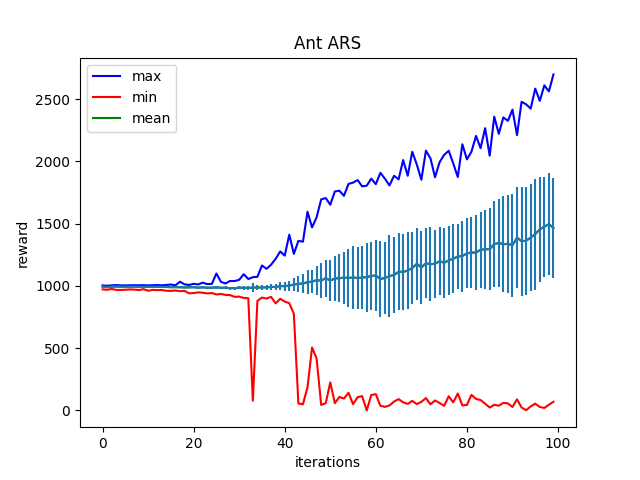

The file beside this chart, header and first rows:
Iter:0, max:1003.6214599609375, mean:993.8672485351562, min:971.7853393554688, std:4.569176197052002
Iter:1, max:1000.1241455078125, mean:989.12890625, min:968.0884399414062, std:4.735888481140137
Iter:2, max:1004.0997924804688, mean:993.767578125, min:975.410888671875, std:4.560196399688721
Iter:3, max:1006.2259521484375, mean:994.23779296875, min:967.224853515625, std:4.979823589324951
Iter:4, max:1003.3925170898438, mean:992.6671142578125, min:966.7802124023438, std:5.010409355163574
Iter:5, max:1003.4710083007812, mean:992.8023071289062, min:968.6673583984375, std:5.198250770568848
Iter:6, max:1004.7459106445312, mean:992.8805541992188, min:971.126953125, std:5.14208459854126
Iter:7, max:1005.033935546875, mean:993.9783935546875, min:969.6798095703125, std:5.052700996398926
Iter:8, max:1004.1360473632812, mean:991.7564086914062, min:965.8999633789062, std:5.2530198097229
Iter:9, max:1005.21826171875, mean:992.5029296875, min:973.4722290039062, std:5.369893550872803
Iter:10, max:1003.5441284179688, mean:991.16162109375, min:960.5546875, std:5.71725606918335
Iter:11, max:1004.5330810546875, mean:991.790771484375, min:967.6873168945312, std:5.485585689544678
Iter:12, max:1006.8560180664062, mean:992.169189453125, min:965.3952026367188, std:5.619068145751953
Iter:13, max:1003.9530639648438, mean:991.1018676757812, min:966.3455810546875, std:5.841043472290039
Iter:14, max:1007.15478515625, mean:990.9903564453125, min:960.4600830078125, std:6.018714427947998
Iter:15, max:1010.6214599609375, mean:989.1848754882812, min:959.2520141601562, std:6.274855136871338
Iter:16, max:1004.202880859375, mean:989.6927490234375, min:962.4739990234375, std:6.475644588470459
Iter:17, max:1032.8836669921875, mean:988.69873046875, min:957.0277709960938, std:7.167062282562256
Iter:18, max:1012.1577758789062, mean:987.0828247070312, min:959.8436889648438, std:6.634037017822266
Iter:19, max:1006.9536743164062, mean:987.8475952148438, min:939.8219604492188, std:7.179486274719238
Iter:20, max:1016.2745971679688, mean:988.9970703125, min:941.9375, std:8.004386901855469
Iter:21, max:1010.8946533203125, mean:985.1361083984375, min:947.5706787109375, std:7.937909126281738
Iter:22, max:1025.582275390625, mean:987.9899291992188, min:944.8841552734375, std:8.384334564208984
Iter:23, max:1013.8824462890625, mean:984.7977294921875, min:938.8674926757812, std:8.579093933105469
Iter:24, max:1015.8051147460938, mean:985.79833984375, min:942.4043579101562, std:8.894190788269043
Iter:25, max:1099.23828125, mean:988.2487182617188, min:930.6874389648438, std:10.169283866882324
Iter:26, max:1031.87646484375, mean:984.3199462890625, min:934.7857666015625, std:10.224547386169434
Iter:27, max:1018.9572143554688, mean:984.69921875, min:927.1349487304688, std:10.405463218688965
Iter:28, max:1039.29052734375, mean:981.9525146484375, min:925.5943603515625, std:11.526853561401367
Iter:29, max:1038.3642578125, mean:980.835205078125, min:911.438720703125, std:11.803357124328613
Iter:30, max:1048.545166015625, mean:985.7174072265625, min:913.232666015625, std:12.584036827087402
Iter:31, max:1093.2611083984375, mean:984.322021484375, min:902.66015625, std:13.92090892791748
Iter:32, max:1054.7430419921875, mean:983.2203369140625, min:900.635009765625, std:14.53913402557373
Iter:33, max:1069.508544921875, mean:986.2435913085938, min:77.58905029296875, std:32.82654571533203
Iter:34, max:1072.5218505859375, mean:986.724365234375, min:879.5527954101562, std:16.69658088684082
Iter:35, max:1163.7401123046875, mean:986.7210693359375, min:905.99951171875, std:19.461957931518555
Iter:36, max:1136.504150390625, mean:987.5458984375, min:897.585205078125, std:20.63477325439453
Iter:37, max:1169.7623291015625, mean:991.057861328125, min:911.3079833984375, std:22.459362030029297
Iter:38, max:1216.4896240234375, mean:990.9756469726562, min:859.2976684570312, std:25.92462921142578
Iter:39, max:1276.4517822265625, mean:998.0509643554688, min:896.1570434570312, std:31.957717895507812
Iter:40, max:1243.069091796875, mean:997.1663208007812, min:873.5873413085938, std:34.83152770996094
Iter:41, max:1410.8116455078125, mean:1001.8045654296875, min:860.7606201171875, std:39.889347076416016
Iter:42, max:1256.935302734375, mean:1010.2166748046875, min:775.4849243164062, std:48.95332336425781
Iter:43, max:1360.9794921875, mean:1016.4263916015625, min:54.669708251953125, std:63.89653015136719
Iter:44, max:1354.9591064453125, mean:1018.556884765625, min:49.0185546875, std:74.94256591796875
Iter:45, max:1595.4791259765625, mean:1028.956787109375, min:185.6992950439453, std:94.5379409790039
Iter:46, max:1469.130859375, mean:1033.439208984375, min:504.5009765625, std:94.32632446289062
Iter:47, max:1551.0635986328125, mean:1045.3165283203125, min:416.7273864746094, std:115.34497833251953
Iter:48, max:1694.3505859375, mean:1042.2650146484375, min:43.25212097167969, std:141.6546173095703
Iter:49, max:1705.2403564453125, mean:1062.023193359375, min:57.24766159057617, std:148.7956085205078
Iter:50, max:1651.3541259765625, mean:1042.696533203125, min:224.78977966308594, std:166.56195068359375
Iter:51, max:1757.8155517578125, mean:1058.8963623046875, min:57.26831817626953, std:182.16969299316406
Iter:52, max:1764.1424560546875, mean:1061.6220703125, min:107.66512298583984, std:194.74777221679688
Iter:53, max:1723.4051513671875, mean:1065.7177734375, min:94.75047302246094, std:208.28704833984375
Iter:54, max:1818.9205322265625, mean:1063.2607421875, min:140.96932983398438, std:234.53707885742188
Iter:55, max:1828.8355712890625, mean:1066.7349853515625, min:49.564918518066406, std:252.49618530273438
Iter:56, max:1849.7236328125, mean:1062.1173095703125, min:105.5613021850586, std:247.0162811279297
Iter:57, max:1798.9560546875, mean:1067.228759765625, min:114.3409423828125, std:255.80319213867188
Iter:58, max:1804.5523681640625, mean:1069.522705078125, min:-0.513555109500885, std:276.7671813964844
Iter:59, max:1861.01806640625, mean:1079.47265625, min:123.08621978759766, std:274.91796875
Iter:60, max:1816.6146240234375, mean:1082.0888671875, min:130.04188537597656, std:285.1747741699219
... 39 more rows
